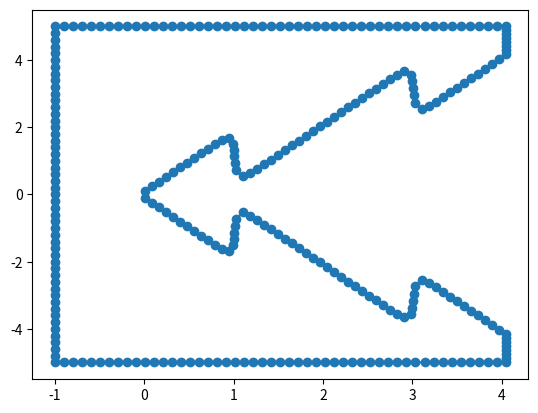

Write Python code to recreate this figure.
import matplotlib.pyplot as plt
import numpy as np


def awful_gmsh_output(filename, curve, offset=0):
    "Creates a .geo file with the closed curve defined by a set of x,y points"
    xv, yv = curve
    fd = open(filename, "w")
    for i, q in enumerate(zip(xv, yv)):
        fd.write(f"Point({i+1 + offset}) = {{{q[0]}, {q[1]}, 0.0}};\n")
    for i in range(len(xv) - 1):
        fd.write(f"Line({i + 1 + offset}) = {{{i + 1 + offset}, {i + 2 + offset}}};\n")
    fd.write(f"Line({len(xv) + offset}) = {{{len(xv) + offset} , {offset + 1}}};\n")
    ll = ",".join([str(i + offset) for i in range(1, len(xv) + 1)])
    fd.write(f"Line Loop ({offset + 1}) = {{{ll}}};\n")
    fd.write(f"Plane Surface ({offset + 1}) = {{{offset + 1}}};\n")
    fd.close()


def jagged_curve(npoints, t, r0, r1, xmax):
    xvals = []
    yvals = []

    dx = xmax / npoints

    xvals = [0.0]
    yvals = [0.0]

    while (xvals[-1] < xmax):
        ylast = yvals[-1]
        xlast = xvals[-1]
        xp = dx
        ds = 4 * dx
        while (ds > 3 * dx):
            x = xlast + xp
            y = r0(x) * np.arctan(t * np.sin(np.pi * x)
                                  / (1 - t * np.cos(np.pi * x))) / t + r1(x) * x

            ds = np.sqrt((y - ylast)**2 + (x - xlast)**2)
            print('ds=', ds / dx)
            xp *= 0.8

        xvals += [x]
        yvals += [y]

    return np.array(xvals), np.array(yvals)


nc = 51
x, y = jagged_curve(nc, -0.95, lambda x: 0.5, lambda x: 1.0, 4.0)

# Fill in bottom
yb = np.linspace(y[-1], -y[-1], nc)
xb = np.ones_like(yb) * x[-1]

# Flip and concatenate
xv = np.concatenate((x[1:], xb, np.flip(x[1:])))
yv = np.concatenate((y[1:], yb, np.flip(-y[1:])))

awful_gmsh_output("xmas_inner.geo", (xv, yv))
offset = len(xv)

dx = 0.01
dy = 0.1
x += dx
y += dy

xf = np.linspace(-1, x[-1], nc)
yf = np.ones_like(xf) * y[-1] * 1.2

yg = np.linspace(yf[0], -yf[0], nc)[1:-1]
xg = np.ones_like(yg) * -1

yh = np.linspace(y[-1], y[-1] * 1.2, 8)[1:-1]
xh = np.ones_like(yh) * x[-1]

xv = np.concatenate((xh, np.flip(x), x, xh, np.flip(xf), xg, xf))
yv = np.concatenate((-np.flip(yh), np.flip(-y), y, yh, yf, yg, -yf))

awful_gmsh_output("xmas_outer.geo", (xv, yv), offset)

plt.plot(xv, yv, marker='o')
plt.show()
